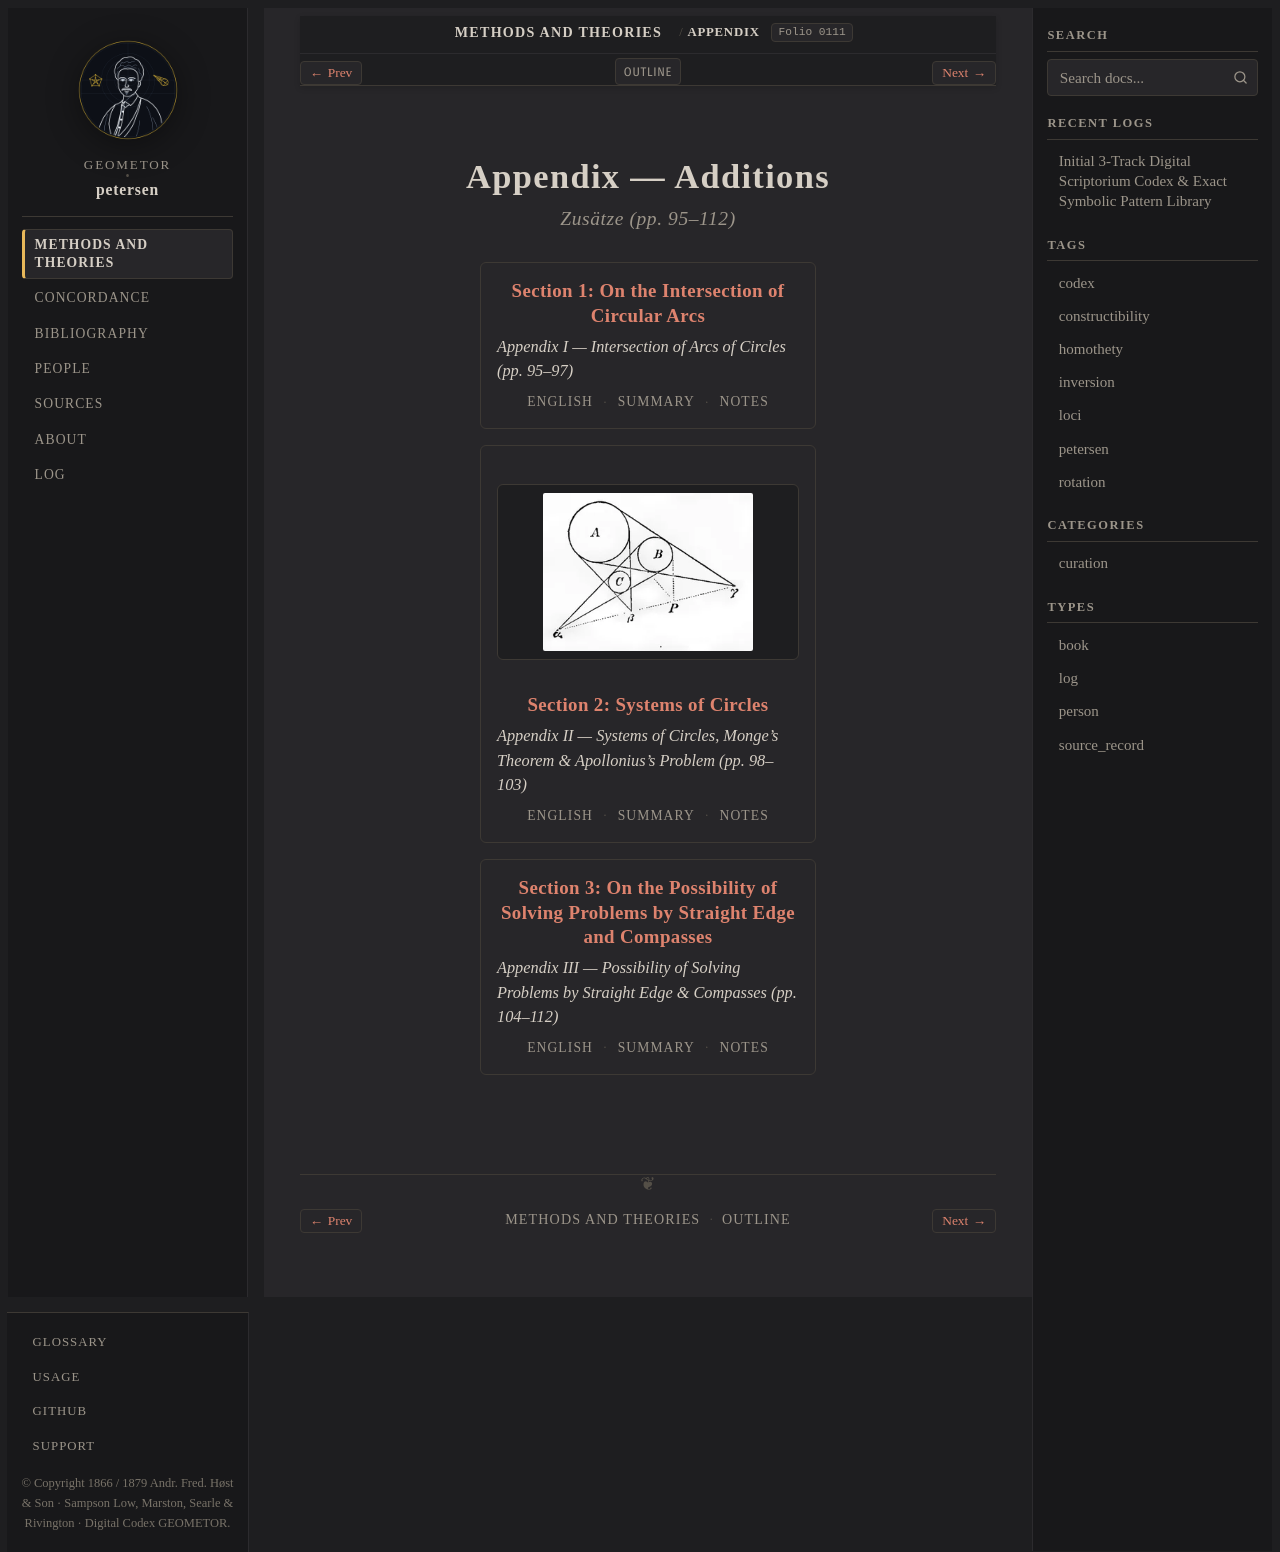

repository: geometor/petersen · page: methods_and_theories/appendix/index.html · generator: sphinx

:layout: book
:order: 5
:folio: 0111

.. _petersen-appendix:
.. _petersen-appendix-en:

Appendix — Additions
====================

.. rubric:: Zusätze (pp. 95–112)

.. folio:: 0111
   :page: 95

.. collection::
   :sort: order
